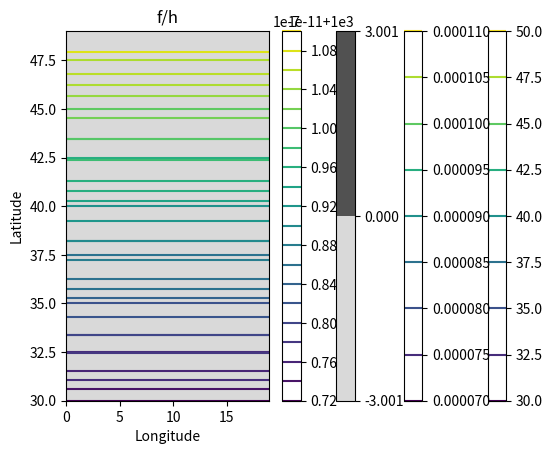

Reproduce this figure in Python.
#In this cell, we import the packages needed to do the rest of the calculation
import numpy as np
import matplotlib.pyplot as plt

lat = np.arange(30,50,1)
lon=np.arange(0,20,1)

long,latg = np.meshgrid(lon,lat)

cs = plt.contour(lon,lat,latg)
plt.xlabel('Longitude')
plt.ylabel('Latitude')
plt.colorbar(cs)
plt.title('Latitude gridded over the domain')

f = 4*np.pi/(3600*24)*np.sin(np.radians(latg))

cs = plt.contour(lon,lat,f)
plt.xlabel('Longitude')
plt.ylabel('Latitude')
plt.colorbar(cs)
plt.title('Coriols parameter')

h=1000*np.ones((20,20)) #For parts b-d, please replace this line

cs = plt.contourf(lon,lat,h,cmap='Greys')
plt.xlabel('Longitude')
plt.ylabel('Latitude')
plt.colorbar(cs)
plt.title('Depth (m)')

plt.contourf(lon,lat,h,cmap='Greys')

cs = plt.contour(lon,lat,f/h,levels=20)
plt.xlabel('Longitude')
plt.ylabel('Latitude')
plt.colorbar(cs)
plt.title('f/h')

